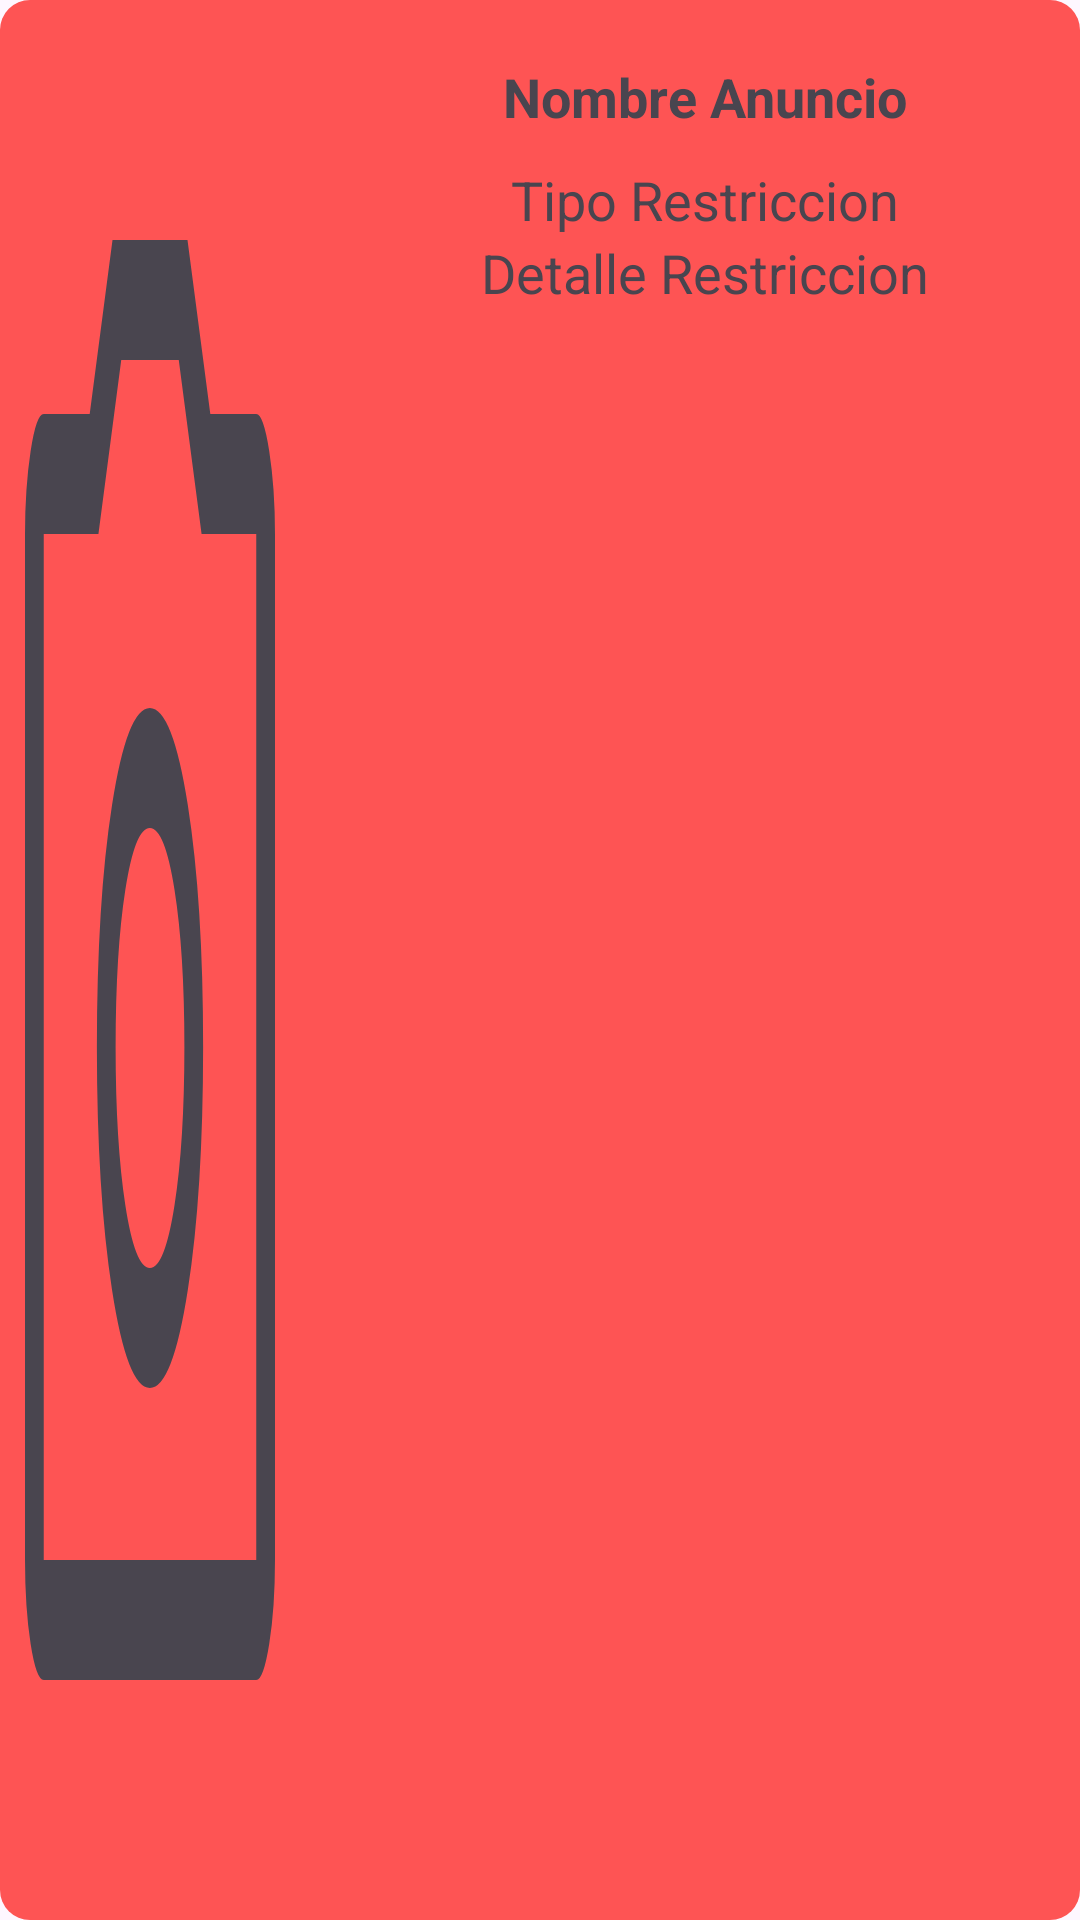

Produce the Android XML layout that renders to this screen, including the resource entries it uses.
<!-- AndroidManifest.xml: application theme Theme.Selling4UsAndroid -->
<!-- res/layout/cardview_mensaje_restriccion.xml -->
<LinearLayout xmlns:android="http://schemas.android.com/apk/res/android"
    android:layout_width="match_parent"
    android:layout_height="wrap_content"
    android:background="@drawable/bg_rounded_restriccion"
    android:orientation="horizontal"
    android:layout_marginBottom="10dp">

    <ImageView
        android:id="@+id/image_anuncio"
        android:layout_width="100dp"
        android:layout_height="match_parent"
        android:scaleType="fitXY"
        android:src="@drawable/new_photo"/>

    <LinearLayout
        android:layout_width="match_parent"
        android:layout_height="wrap_content"
        android:layout_weight="0.5"
        android:orientation="horizontal"
        android:layout_marginStart="10dp"
        android:layout_marginTop="20dp"
        android:layout_marginBottom="20dp">

        <LinearLayout
            android:layout_width="184dp"
            android:layout_height="wrap_content"
            android:layout_weight="0.5"
            android:orientation="vertical">

            <TextView
                android:id="@+id/text_nombre_anuncio"
                android:layout_width="wrap_content"
                android:layout_height="match_parent"
                android:layout_gravity="center"
                android:layout_marginBottom="10dp"
                android:text="Nombre Anuncio"
                android:textAppearance="?android:textAppearanceMedium"
                android:textStyle="bold" />

            <TextView
                android:id="@+id/text_tipo_restriccion"
                android:layout_width="wrap_content"
                android:layout_height="match_parent"
                android:layout_gravity="center"
                android:text="Tipo Restriccion"
                android:textAppearance="?android:textAppearanceMedium" />

            <TextView
                android:id="@+id/text_detalle_restriccion"
                android:layout_width="wrap_content"
                android:layout_height="match_parent"
                android:layout_gravity="center"
                android:text="Detalle Restriccion"
                android:textAppearance="?android:textAppearanceMedium" />
        </LinearLayout>
    </LinearLayout>
</LinearLayout>
<!-- resources referenced by this layout -->
<resources>
  <!-- drawable bg_rounded_restriccion (drawable) -->
  <?xml version="1.0" encoding="utf-8"?>
  <shape xmlns:android="http://schemas.android.com/apk/res/android">
      <corners android:radius="10dp" />
      <solid android:color="#FE5454" />
  </shape>
  <!-- drawable new_photo (drawable) -->
  <vector xmlns:android="http://schemas.android.com/apk/res/android"
      android:width="10dp"
      android:height="10dp"
      android:viewportWidth="960"
      android:viewportHeight="960"
      android:tint="?attr/colorControlNormal">
      <path
          android:fillColor="@android:color/white"
          android:pathData="M479.5,694Q552,694 601,645Q650,596 650,523.5Q650,451 601,402.5Q552,354 479.5,354Q407,354 358.5,402.5Q310,451 310,523.5Q310,596 358.5,645Q407,694 479.5,694ZM479.5,634Q432,634 401,602.5Q370,571 370,523.5Q370,476 401,445Q432,414 479.5,414Q527,414 558.5,445Q590,476 590,523.5Q590,571 558.5,602.5Q527,634 479.5,634ZM140,840Q116,840 98,822Q80,804 80,780L80,267Q80,244 98,225.5Q116,207 140,207L287,207L360,120L600,120L673,207L820,207Q843,207 861.5,225.5Q880,244 880,267L880,780Q880,804 861.5,822Q843,840 820,840L140,840ZM820,780Q820,780 820,780Q820,780 820,780L820,267Q820,267 820,267Q820,267 820,267L645,267L572,180L388,180L315,267L140,267Q140,267 140,267Q140,267 140,267L140,780Q140,780 140,780Q140,780 140,780L820,780ZM480,524L480,524Q480,524 480,524Q480,524 480,524L480,524Q480,524 480,524Q480,524 480,524L480,524L480,524L480,524L480,524L480,524Q480,524 480,524Q480,524 480,524L480,524Q480,524 480,524Q480,524 480,524Z"/>
  </vector>
  <style name="Theme.Selling4UsAndroid" parent="Base.Theme.Selling4UsAndroid" />
  <style name="Base.Theme.Selling4UsAndroid" parent="Theme.Material3.DayNight.NoActionBar">
          <item name="colorPrimary">#5b46af</item>
  
          
          
      </style>
</resources>
